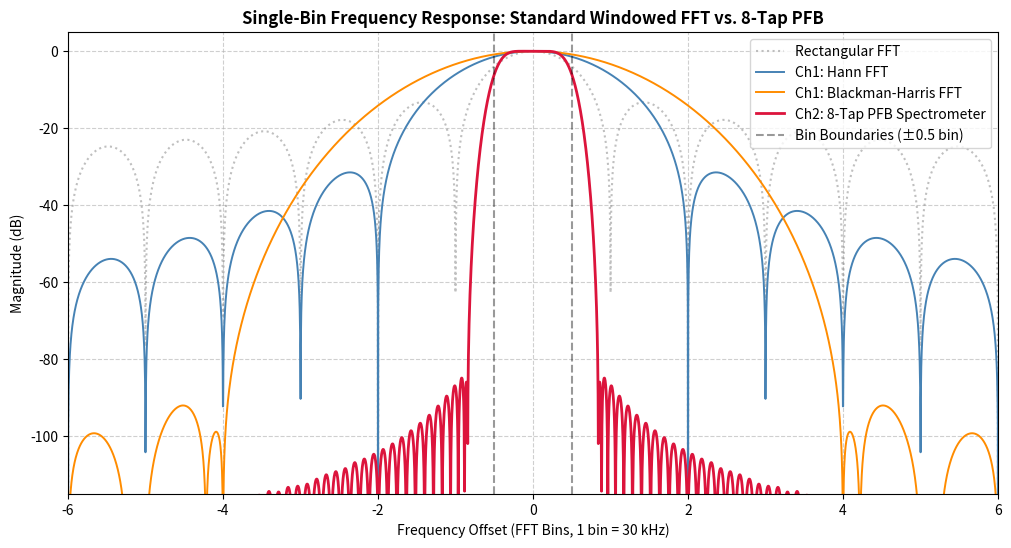
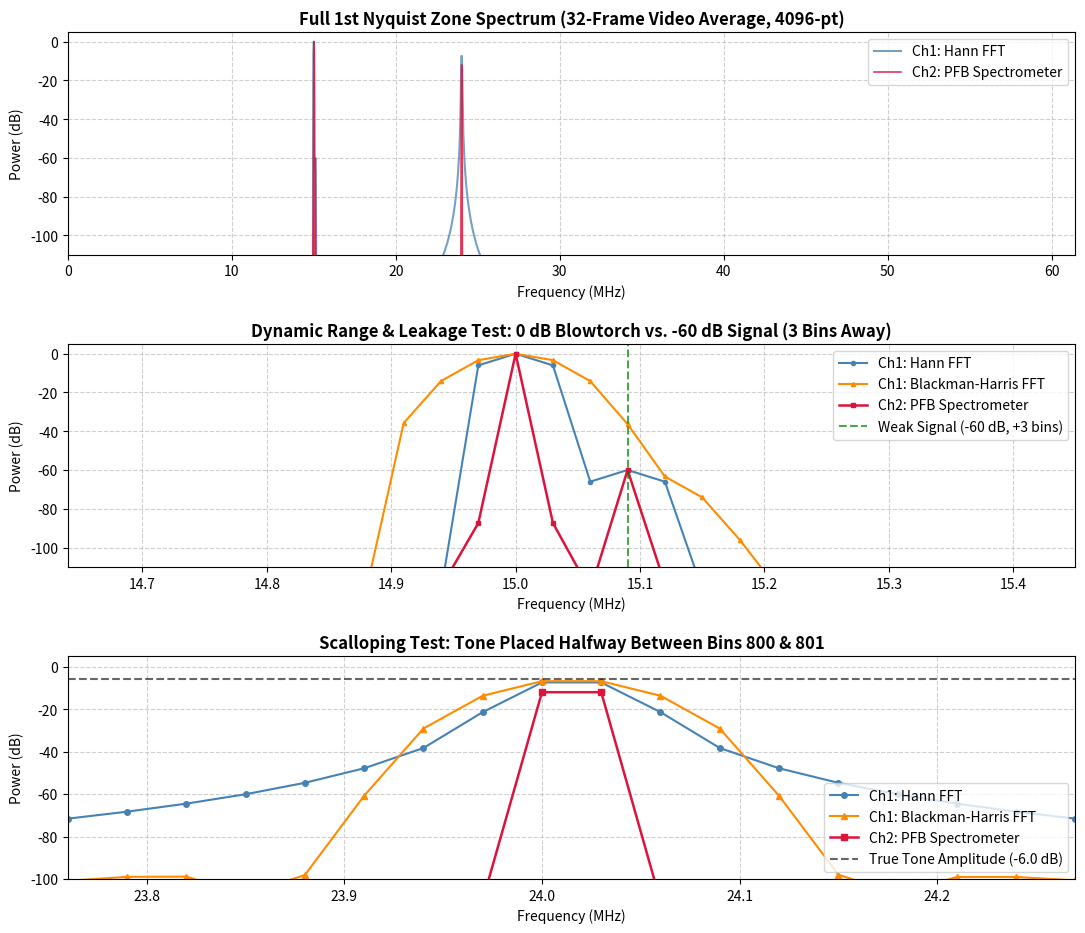
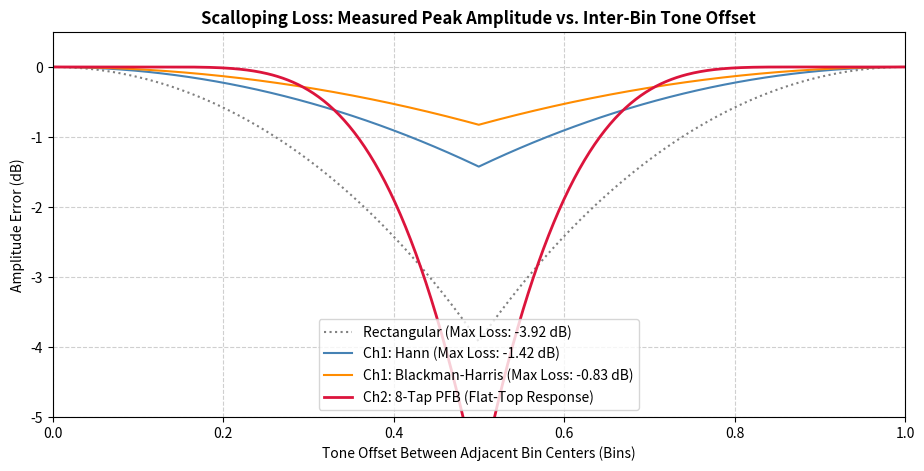
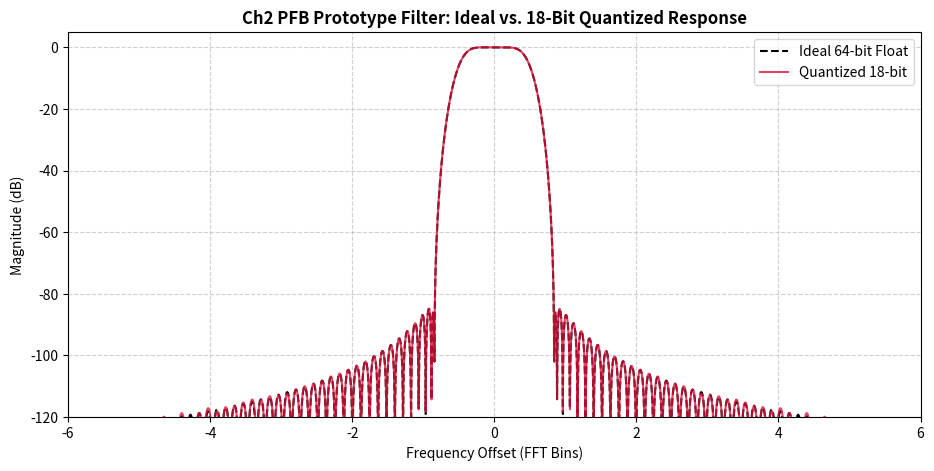
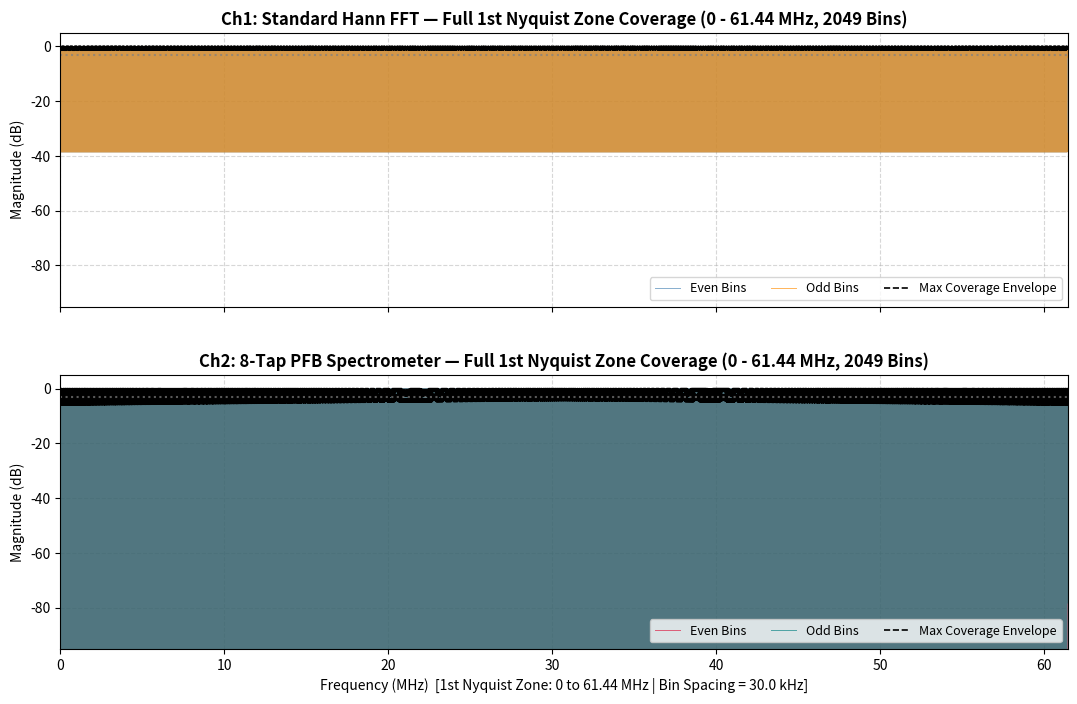

The script that saved these images, in order:
import numpy as np
import scipy.signal as signal
import matplotlib.pyplot as plt

# ==============================================================================
# 1. System Specifications (Eclypse Z7 Zmod SDR: 122.88 Msps Dual-Channel)
# ==============================================================================
fs = 122.88e6               # ADC sample rate (Real)
N_fft = 4096                # FFT / PFB size
df = fs / N_fft             # Bin spacing: 30.0 kHz
P = 8                       # PFB taps per branch (Total taps = 32,768)
COEFF_BITS = 18             # 18-bit signed quantization (DSP48E1)

num_avg_frames = 32         # Video averaging frames (matches FPGA accumulator)
num_total_frames = num_avg_frames + P  # Extra P frames for PFB startup transient

# ==============================================================================
# Helper Functions: Quantization & Vivado .coe Export
# ==============================================================================
def quantize_coeffs(coeffs, bits=18, norm_mode="sum"):
    """Normalize (sum=1.0 for FIR, max=1.0 for Window ROM) and quantize."""
    if norm_mode == "sum":
        c_norm = coeffs / np.sum(coeffs)
    else:
        c_norm = coeffs / np.max(np.abs(coeffs))
    max_val = np.max(np.abs(c_norm))
    scale = (2**(bits - 1) - 1) / max_val
    return np.round(c_norm * scale) / scale

def write_coe_file(filename, coeffs, comment=""):
    """Write float-format .coe file for Vivado FIR Compiler / Block Memory."""
    with open(filename, 'w') as f:
        f.write(f"; {comment}\n")
        f.write(f"; Length: {len(coeffs)}, Quantized: {COEFF_BITS}-bit, Sum: {np.sum(coeffs):.6f}\n")
        f.write("radix=10;\n")
        f.write("coefdata=\n")
        for i, c in enumerate(coeffs):
            sep = ";" if i == len(coeffs) - 1 else ","
            f.write(f"{c:.10f}{sep}\n")
    print(f"Exported {filename} ({len(coeffs)} entries)")

# ==============================================================================
# 2. Design & Quantize Window (Ch1) and PFB Prototype Filter (Ch2)
# ==============================================================================
# Ch1: Standard Hann Window (and Blackman-Harris for reference comparison)
win_hann_ideal = signal.windows.hann(N_fft, sym=False)
win_hann_q = quantize_coeffs(win_hann_ideal, bits=COEFF_BITS, norm_mode="max")
win_bh_q = quantize_coeffs(signal.windows.blackmanharris(N_fft, sym=False), bits=COEFF_BITS, norm_mode="max")
write_coe_file("ch1_hann_window_4096.coe", win_hann_q, "Ch1 4096-pt Hann Window ROM")

# Ch2: 8-Tap/Branch PFB Prototype LPF (Widened for overlapping bins & <0.5 dB scalloping)
OVERLAP_FACTOR = 0.5 # 0.75   # 0.50 = -6 dB edge; 0.75 = flat-top (<0.5 dB scalloping)
num_taps_pfb = P * N_fft
h_pfb_ideal = signal.firwin(
    num_taps_pfb,
    cutoff=OVERLAP_FACTOR * df,
    window=('kaiser', 8.5),
    fs=fs
)
h_pfb_q = quantize_coeffs(h_pfb_ideal, bits=COEFF_BITS, norm_mode="sum")
write_coe_file("ch2_pfb_4096_8tap.coe", h_pfb_q, "Ch2 4096-pt 8-Tap PFB Prototype LPF")

pfb_taps = h_pfb_q.reshape((P, N_fft)).T  # Shape: (N_fft, P)

# ==============================================================================
# 3. Synthetic Dual-Channel RF Test Signal (Identical Signal Split to Ch1 & Ch2)
# ==============================================================================
N_samples = num_total_frames * N_fft
t = np.arange(N_samples) / fs

# Test tones
k_strong = 500              # 15.00 MHz (0 dB blowtorch)
k_weak   = 503              # 15.09 MHz (-60 dB weak signal, 3 bins away)
k_mid    = 800.5            # 24.015 MHz (-6 dB mid-bin scalloping test)

f_strong = k_strong * df
f_weak   = k_weak * df
f_mid    = k_mid * df

amp_strong = 1.0
amp_weak   = 10 ** (-60.0 / 20.0)
amp_mid    = 10 ** (-6.0 / 20.0)

rng = np.random.default_rng(42)
noise_floor = rng.normal(0, 2e-5, size=N_samples)  # ~14-bit ADC thermal floor

adc_in = (
    amp_strong * np.cos(2 * np.pi * f_strong * t)
    + amp_weak * np.cos(2 * np.pi * f_weak * t)
    + amp_mid  * np.cos(2 * np.pi * f_mid * t)
    + noise_floor
)

# ==============================================================================
# 4. Channel 1 (Standard Windowed FFT) vs. Channel 2 (PFB Spectrometer)
# ==============================================================================
# Reshape into frames: (num_total_frames, N_fft)
frames = adc_in.reshape((num_total_frames, N_fft))

# --- Ch1: Standard Windowed FFT (Hann & Blackman-Harris) ---
# Discard first P frames so Ch1 & Ch2 average the exact same time window
frames_steady = frames[P:, :]
spec_ch1_hann = np.fft.rfft(frames_steady * win_hann_q, axis=1)
spec_ch1_bh   = np.fft.rfft(frames_steady * win_bh_q, axis=1)

psd_ch1_hann = np.mean(np.abs(spec_ch1_hann) ** 2, axis=0)
psd_ch1_bh   = np.mean(np.abs(spec_ch1_bh) ** 2, axis=0)

# --- Ch2: PFB Spectrometer (Vectorized Polyphase FIR + rFFT) ---
x_blocks = frames.T  # Shape: (N_fft, num_total_frames)
pfb_frames = np.zeros((N_fft, num_avg_frames), dtype=np.float64)

for m in range(num_avg_frames):
    idx_end = m + P
    # Reverse slice to align with causal FIR convolution: sum_p h[k,p]*x[k, m-p]
    slice_p = x_blocks[:, idx_end - P + 1 : idx_end + 1][:, ::-1]
    pfb_frames[:, m] = np.sum(slice_p * pfb_taps, axis=1)

spec_ch2_pfb = np.fft.rfft(pfb_frames, axis=0)
psd_ch2_pfb  = np.mean(np.abs(spec_ch2_pfb) ** 2, axis=1)

# Normalize all PSDs so the 0 dB strong tone sits at 0 dB
psd_ch1_hann_db = 10 * np.log10(psd_ch1_hann / np.max(psd_ch1_hann) + 1e-20)
psd_ch1_bh_db   = 10 * np.log10(psd_ch1_bh   / np.max(psd_ch1_bh)   + 1e-20)
psd_ch2_pfb_db  = 10 * np.log10(psd_ch2_pfb  / np.max(psd_ch2_pfb)  + 1e-20)

freqs_mhz = np.fft.rfftfreq(N_fft, d=1.0 / fs) / 1e6

# Print quantitative comparison at the weak signal & mid-bin scalloping tone
print(f"\n--- Quantitative Comparison (Bin Spacing = {df/1e3:.1f} kHz) ---")
print(f"Weak Signal (Bin {k_weak}, True = -60.0 dB):")
print(f"  Ch1 Hann FFT           : {psd_ch1_hann_db[k_weak]:6.2f} dB (buried in leakage)")
print(f"  Ch1 Blackman-Harris FFT: {psd_ch1_bh_db[k_weak]:6.2f} dB (mainlobe broadened)")
print(f"  Ch2 PFB Spectrometer   : {psd_ch2_pfb_db[k_weak]:6.2f} dB (cleanly resolved)")

print(f"\nMid-Bin Tone (Bin {k_mid}, True = -6.0 dB):")
print(f"  Ch1 Hann FFT Peak      : {max(psd_ch1_hann_db[800], psd_ch1_hann_db[801]):6.2f} dB (Loss: {(-6.0 - max(psd_ch1_hann_db[800], psd_ch1_hann_db[801])):.2f} dB)")
print(f"  Ch1 Blackman-Harris    : {max(psd_ch1_bh_db[800], psd_ch1_bh_db[801]):6.2f} dB (Loss: {(-6.0 - max(psd_ch1_bh_db[800], psd_ch1_bh_db[801])):.2f} dB)")
print(f"  Ch2 PFB Spectrometer   : {max(psd_ch2_pfb_db[800], psd_ch2_pfb_db[801]):6.2f} dB (Loss: {(-6.0 - max(psd_ch2_pfb_db[800], psd_ch2_pfb_db[801])):.2f} dB)")


# ==============================================================================
# Export 8 Polyphase ROM .mem Files for Vivado $readmemh (18-bit Signed Hex)
# ==============================================================================
def write_pfb_mem_files(h_pfb_q, P, N_fft, bits=18, prefix="pfb_taps_p"):
    # Scale prototype filter to full 18-bit signed integer range
    max_int = (1 << (bits - 1)) - 1
    scale = max_int / np.max(np.abs(h_pfb_q))
    h_int = np.round(h_pfb_q * scale).astype(np.int64)
    
    # Reshape to (P, N_fft): row 0 = newest sample (delay 0), row P-1 = oldest (delay P-1)
    taps_2d = h_int.reshape((P, N_fft))
    mask = (1 << bits) - 1
    hex_digits = (bits + 3) // 4  # 5 hex chars for 18-bit

    for p in range(P):
        fname = f"{prefix}{p}.mem"
        with open(fname, "w") as f:
            for val in taps_2d[p]:
                f.write(f"{int(val) & mask:0{hex_digits}x}\n")
        print(f"Exported {fname} ({N_fft} entries, {bits}-bit signed hex)")

write_pfb_mem_files(h_pfb_q, P=P, N_fft=N_fft, bits=COEFF_BITS)


def write_hann_mem(win_hann_q, bits=18, fname="hann_win_4096.mem"):
    max_int = (1 << (bits - 1)) - 1
    w_int = np.round((win_hann_q / np.max(np.abs(win_hann_q))) * max_int).astype(np.int64)
    mask = (1 << bits) - 1
    hex_digits = (bits + 3) // 4  # 5 hex chars for 18-bit
    with open(fname, "w") as f:
        for val in w_int:
            f.write(f"{int(val) & mask:0{hex_digits}x}\n")
    print(f"Exported {fname} ({len(w_int)} entries)")

write_hann_mem(win_hann_q, bits=18)


# ==============================================================================
# WINDOW 1: Single-Bin Frequency Response (Brick-Wall vs. Windowed FFT)
# ==============================================================================
fig1, ax1 = plt.subplots(figsize=(12, 6))
fig1.canvas.manager.set_window_title("Window 1: Single-Bin Frequency Response")

f_bins = np.linspace(-6.0, 6.0, 4096)  # Offset in units of FFT bins
f_hz = np.abs(f_bins) * df

_, h_rect = signal.freqz(np.ones(N_fft) / N_fft, worN=f_hz, fs=fs)
_, h_hann = signal.freqz(win_hann_q / np.sum(win_hann_q), worN=f_hz, fs=fs)
_, h_bh   = signal.freqz(win_bh_q / np.sum(win_bh_q), worN=f_hz, fs=fs)
_, h_pfb  = signal.freqz(h_pfb_q, worN=f_hz, fs=fs)

ax1.plot(f_bins, 20 * np.log10(np.abs(h_rect) + 1e-12), color='gray', alpha=0.5, linestyle=':', label='Rectangular FFT')
ax1.plot(f_bins, 20 * np.log10(np.abs(h_hann) + 1e-12), color='steelblue', linewidth=1.4, label='Ch1: Hann FFT')
ax1.plot(f_bins, 20 * np.log10(np.abs(h_bh) + 1e-12), color='darkorange', linewidth=1.4, label='Ch1: Blackman-Harris FFT')
ax1.plot(f_bins, 20 * np.log10(np.abs(h_pfb) + 1e-12), color='crimson', linewidth=2.0, label=f'Ch2: {P}-Tap PFB Spectrometer')
ax1.axvline(-0.5, color='black', linestyle='--', alpha=0.4)
ax1.axvline(0.5, color='black', linestyle='--', alpha=0.4, label='Bin Boundaries (±0.5 bin)')
ax1.set_xlim(-6, 6)
ax1.set_ylim(-115, 5)
ax1.set_title("Single-Bin Frequency Response: Standard Windowed FFT vs. 8-Tap PFB", fontweight='bold')
ax1.set_xlabel("Frequency Offset (FFT Bins, 1 bin = 30 kHz)")
ax1.set_ylabel("Magnitude (dB)")
ax1.legend(loc='upper right')
ax1.grid(True, linestyle='--', alpha=0.6)

# ==============================================================================
# WINDOW 2: Ch1 vs. Ch2 Averaged Spectrum (Full Band & Zoomed Leakage Test)
# ==============================================================================
fig2, (ax2a, ax2b, ax2c) = plt.subplots(3, 1, figsize=(13, 11), gridspec_kw={'hspace': 0.4})
fig2.canvas.manager.set_window_title("Window 2: Ch1 vs. Ch2 Spectrometer Comparison")

# Full Nyquist Band (0 - 61.44 MHz)
ax2a.plot(freqs_mhz, psd_ch1_hann_db, color='steelblue', alpha=0.75, label='Ch1: Hann FFT')
ax2a.plot(freqs_mhz, psd_ch2_pfb_db, color='crimson', alpha=0.85, linewidth=1.2, label='Ch2: PFB Spectrometer')
ax2a.set_xlim(0, fs / 2e6)
ax2a.set_ylim(-110, 5)
ax2a.set_title(f"Full 1st Nyquist Zone Spectrum ({num_avg_frames}-Frame Video Average, 4096-pt)", fontweight='bold')
ax2a.set_xlabel("Frequency (MHz)")
ax2a.set_ylabel("Power (dB)")
ax2a.legend(loc='upper right')
ax2a.grid(True, linestyle='--', alpha=0.6)

# Zoom 1: Strong Blowtorch (Bin 500) + Weak Adjacent Signal (Bin 503, -60 dB)
ax2b.plot(freqs_mhz, psd_ch1_hann_db, marker='o', markersize=3, color='steelblue', label='Ch1: Hann FFT')
ax2b.plot(freqs_mhz, psd_ch1_bh_db, marker='^', markersize=3, color='darkorange', label='Ch1: Blackman-Harris FFT')
ax2b.plot(freqs_mhz, psd_ch2_pfb_db, marker='s', markersize=3, color='crimson', linewidth=1.8, label='Ch2: PFB Spectrometer')
ax2b.axvline(f_weak / 1e6, color='green', linestyle='--', alpha=0.7, label='Weak Signal (-60 dB, +3 bins)')
ax2b.set_xlim((k_strong - 12) * df / 1e6, (k_strong + 15) * df / 1e6)
ax2b.set_ylim(-110, 5)
ax2b.set_title("Dynamic Range & Leakage Test: 0 dB Blowtorch vs. -60 dB Signal (3 Bins Away)", fontweight='bold')
ax2b.set_xlabel("Frequency (MHz)")
ax2b.set_ylabel("Power (dB)")
ax2b.legend(loc='upper right')
ax2b.grid(True, linestyle='--', alpha=0.6)

# Zoom 2: Mid-Bin Scalloping Test (Bin 800.5, True = -6 dB)
ax2c.plot(freqs_mhz, psd_ch1_hann_db, marker='o', markersize=4, color='steelblue', label='Ch1: Hann FFT')
ax2c.plot(freqs_mhz, psd_ch1_bh_db, marker='^', markersize=4, color='darkorange', label='Ch1: Blackman-Harris FFT')
ax2c.plot(freqs_mhz, psd_ch2_pfb_db, marker='s', markersize=4, color='crimson', linewidth=1.8, label='Ch2: PFB Spectrometer')
ax2c.axhline(-6.0, color='black', linestyle='--', alpha=0.6, label='True Tone Amplitude (-6.0 dB)')
ax2c.set_xlim((800 - 8) * df / 1e6, (800 + 9) * df / 1e6)
ax2c.set_ylim(-100, 5)
ax2c.set_title("Scalloping Test: Tone Placed Halfway Between Bins 800 & 801", fontweight='bold')
ax2c.set_xlabel("Frequency (MHz)")
ax2c.set_ylabel("Power (dB)")
ax2c.legend(loc='lower right')
ax2c.grid(True, linestyle='--', alpha=0.6)

# ==============================================================================
# WINDOW 3: Scalloping Loss Across One Bin Width (0.0 to 1.0 Bin Offset)
# ==============================================================================
fig3, ax3 = plt.subplots(figsize=(11, 5))
fig3.canvas.manager.set_window_title("Window 3: Scalloping Loss Comparison")

offsets = np.linspace(0.0, 1.0, 501)
dist_nearest = np.minimum(offsets, 1.0 - offsets) * df  # Distance to nearest bin center

_, sc_rect = signal.freqz(np.ones(N_fft) / N_fft, worN=dist_nearest, fs=fs)
_, sc_hann = signal.freqz(win_hann_q / np.sum(win_hann_q), worN=dist_nearest, fs=fs)
_, sc_bh   = signal.freqz(win_bh_q / np.sum(win_bh_q), worN=dist_nearest, fs=fs)
_, sc_pfb  = signal.freqz(h_pfb_q, worN=dist_nearest, fs=fs)

ax3.plot(offsets, 20 * np.log10(np.abs(sc_rect) + 1e-12), color='gray', linestyle=':', label='Rectangular (Max Loss: -3.92 dB)')
ax3.plot(offsets, 20 * np.log10(np.abs(sc_hann) + 1e-12), color='steelblue', linewidth=1.5, label='Ch1: Hann (Max Loss: -1.42 dB)')
ax3.plot(offsets, 20 * np.log10(np.abs(sc_bh) + 1e-12), color='darkorange', linewidth=1.5, label='Ch1: Blackman-Harris (Max Loss: -0.83 dB)')
ax3.plot(offsets, 20 * np.log10(np.abs(sc_pfb) + 1e-12), color='crimson', linewidth=2.0, label='Ch2: 8-Tap PFB (Flat-Top Response)')
ax3.set_xlim(0, 1)
ax3.set_ylim(-5, 0.5)
ax3.set_title("Scalloping Loss: Measured Peak Amplitude vs. Inter-Bin Tone Offset", fontweight='bold')
ax3.set_xlabel("Tone Offset Between Adjacent Bin Centers (Bins)")
ax3.set_ylabel("Amplitude Error (dB)")
ax3.legend(loc='lower center')
ax3.grid(True, linestyle='--', alpha=0.6)

# ==============================================================================
# WINDOW 4: Quantized vs. Ideal PFB Prototype Response
# ==============================================================================
fig4, ax4 = plt.subplots(figsize=(11, 5))
fig4.canvas.manager.set_window_title("Window 4: PFB Prototype Ideal vs. 18-Bit Quantized")

_, h_pfb_id_plot = signal.freqz(h_pfb_ideal / np.sum(h_pfb_ideal), worN=f_hz, fs=fs)
ax4.plot(f_bins, 20 * np.log10(np.abs(h_pfb_id_plot) + 1e-12), color='black', linestyle='--', label='Ideal 64-bit Float')
ax4.plot(f_bins, 20 * np.log10(np.abs(h_pfb) + 1e-12), color='crimson', alpha=0.8, label=f'Quantized {COEFF_BITS}-bit')
ax4.set_xlim(-6, 6)
ax4.set_ylim(-120, 5)
ax4.set_title(f"Ch2 PFB Prototype Filter: Ideal vs. {COEFF_BITS}-Bit Quantized Response", fontweight='bold')
ax4.set_xlabel("Frequency Offset (FFT Bins)")
ax4.set_ylabel("Magnitude (dB)")
ax4.legend(loc='upper right')
ax4.grid(True, linestyle='--', alpha=0.6)


# ==============================================================================
# WINDOW 5: Full 1st Nyquist Zone Coverage (0 - 61.44 MHz, All 2,049 Bins)
# ==============================================================================
fig5, (ax5a, ax5b) = plt.subplots(2, 1, figsize=(13, 8), sharex=True, gridspec_kw={'hspace': 0.25})
fig5.canvas.manager.set_window_title("Window 5: Full 1st Nyquist Zone Bin Coverage")

# 1. Compute prototype responses ONCE via zero-padded rFFT
N_ZP = N_fft * 128
f_bins_zp = np.fft.rfftfreq(N_ZP, d=1.0) * N_fft

mag_hann_proto = np.abs(np.fft.rfft(win_hann_q / np.sum(win_hann_q), n=N_ZP))
mag_pfb_proto  = np.abs(np.fft.rfft(h_pfb_q / np.sum(h_pfb_q), n=N_ZP))

# 2. Vectorized builder for all bins in the 1st Nyquist Zone (0 to N_fft/2)
#    Draws each bin over +/- 2.5 bins with NaN separators for fast single-call plotting
def build_nyquist_bank(proto_mag, parity, half_span=2.5, pts_per_bin=25):
    k_vals = np.arange(parity, N_fft // 2 + 1, 2)
    rel = np.linspace(-half_span, half_span, pts_per_bin)
    
    # Frequency matrix: shape (num_bins, pts_per_bin)
    f_bins_mat = k_vals[:, None] + rel[None, :]
    f_mhz_mat = (f_bins_mat * df) / 1e6
    
    # Evaluate magnitude response once for the relative offsets and tile
    mag_db = 20 * np.log10(np.interp(np.abs(rel), f_bins_zp, proto_mag) + 1e-12)
    mag_mat = np.broadcast_to(mag_db[None, :], f_bins_mat.shape).copy()
    
    # Mask anything outside [0, fs/2] and append NaN column to break lines between bins
    out_of_band = (f_bins_mat < 0) | (f_bins_mat > N_fft // 2)
    f_mhz_mat[out_of_band] = np.nan
    mag_mat[out_of_band] = np.nan
    
    nans = np.full((len(k_vals), 1), np.nan)
    x_flat = np.hstack([f_mhz_mat, nans]).ravel()
    y_flat = np.hstack([mag_mat, nans]).ravel()
    return x_flat, y_flat

# 3. Compute exact Max-Coverage Envelope across the entire 1st Nyquist Zone
f_env_bins = np.linspace(0, N_fft // 2, 32768)
f_env_mhz  = (f_env_bins * df) / 1e6
dist_nearest = np.minimum(f_env_bins % 1.0, 1.0 - (f_env_bins % 1.0))

env_hann_db = 20 * np.log10(np.interp(dist_nearest, f_bins_zp, mag_hann_proto) + 1e-12)
env_pfb_db  = 20 * np.log10(np.interp(dist_nearest, f_bins_zp, mag_pfb_proto) + 1e-12)

# 4. Plot Ch1 (Hann FFT) and Ch2 (PFB) across 0 - 61.44 MHz
x_h_even, y_h_even = build_nyquist_bank(mag_hann_proto, parity=0)
x_h_odd,  y_h_odd  = build_nyquist_bank(mag_hann_proto, parity=1)

ax5a.plot(x_h_even, y_h_even, color='steelblue',  linewidth=0.7, alpha=0.65, label='Even Bins')
ax5a.plot(x_h_odd,  y_h_odd,  color='darkorange', linewidth=0.7, alpha=0.65, label='Odd Bins')
ax5a.plot(f_env_mhz, env_hann_db, color='black', linestyle='--', linewidth=1.2, label='Max Coverage Envelope')

x_p_even, y_p_even = build_nyquist_bank(mag_pfb_proto, parity=0)
x_p_odd,  y_p_odd  = build_nyquist_bank(mag_pfb_proto, parity=1)

ax5b.plot(x_p_even, y_p_even, color='crimson',   linewidth=0.7, alpha=0.65, label='Even Bins')
ax5b.plot(x_p_odd,  y_p_odd,  color='teal',      linewidth=0.7, alpha=0.65, label='Odd Bins')
ax5b.plot(f_env_mhz, env_pfb_db, color='black', linestyle='--', linewidth=1.2, label='Max Coverage Envelope')

for ax, title in [
    (ax5a, f"Ch1: Standard Hann FFT — Full 1st Nyquist Zone Coverage (0 - {fs/2e6:.2f} MHz, {N_fft//2 + 1} Bins)"),
    (ax5b, f"Ch2: {P}-Tap PFB Spectrometer — Full 1st Nyquist Zone Coverage (0 - {fs/2e6:.2f} MHz, {N_fft//2 + 1} Bins)"),
]:
    ax.axhline(-3.0, color='gray', linestyle=':', alpha=0.7)
    ax.set_xlim(0, fs / 2e6)
    ax.set_ylim(-95, 5)
    ax.set_ylabel("Magnitude (dB)")
    ax.set_title(title, fontweight='bold')
    ax.grid(True, linestyle='--', alpha=0.5)
    ax.legend(loc='lower right', ncol=3, fontsize=9)

ax5b.set_xlabel(f"Frequency (MHz)  [1st Nyquist Zone: 0 to {fs/2e6:.2f} MHz | Bin Spacing = {df/1e3:.1f} kHz]")



plt.show()
